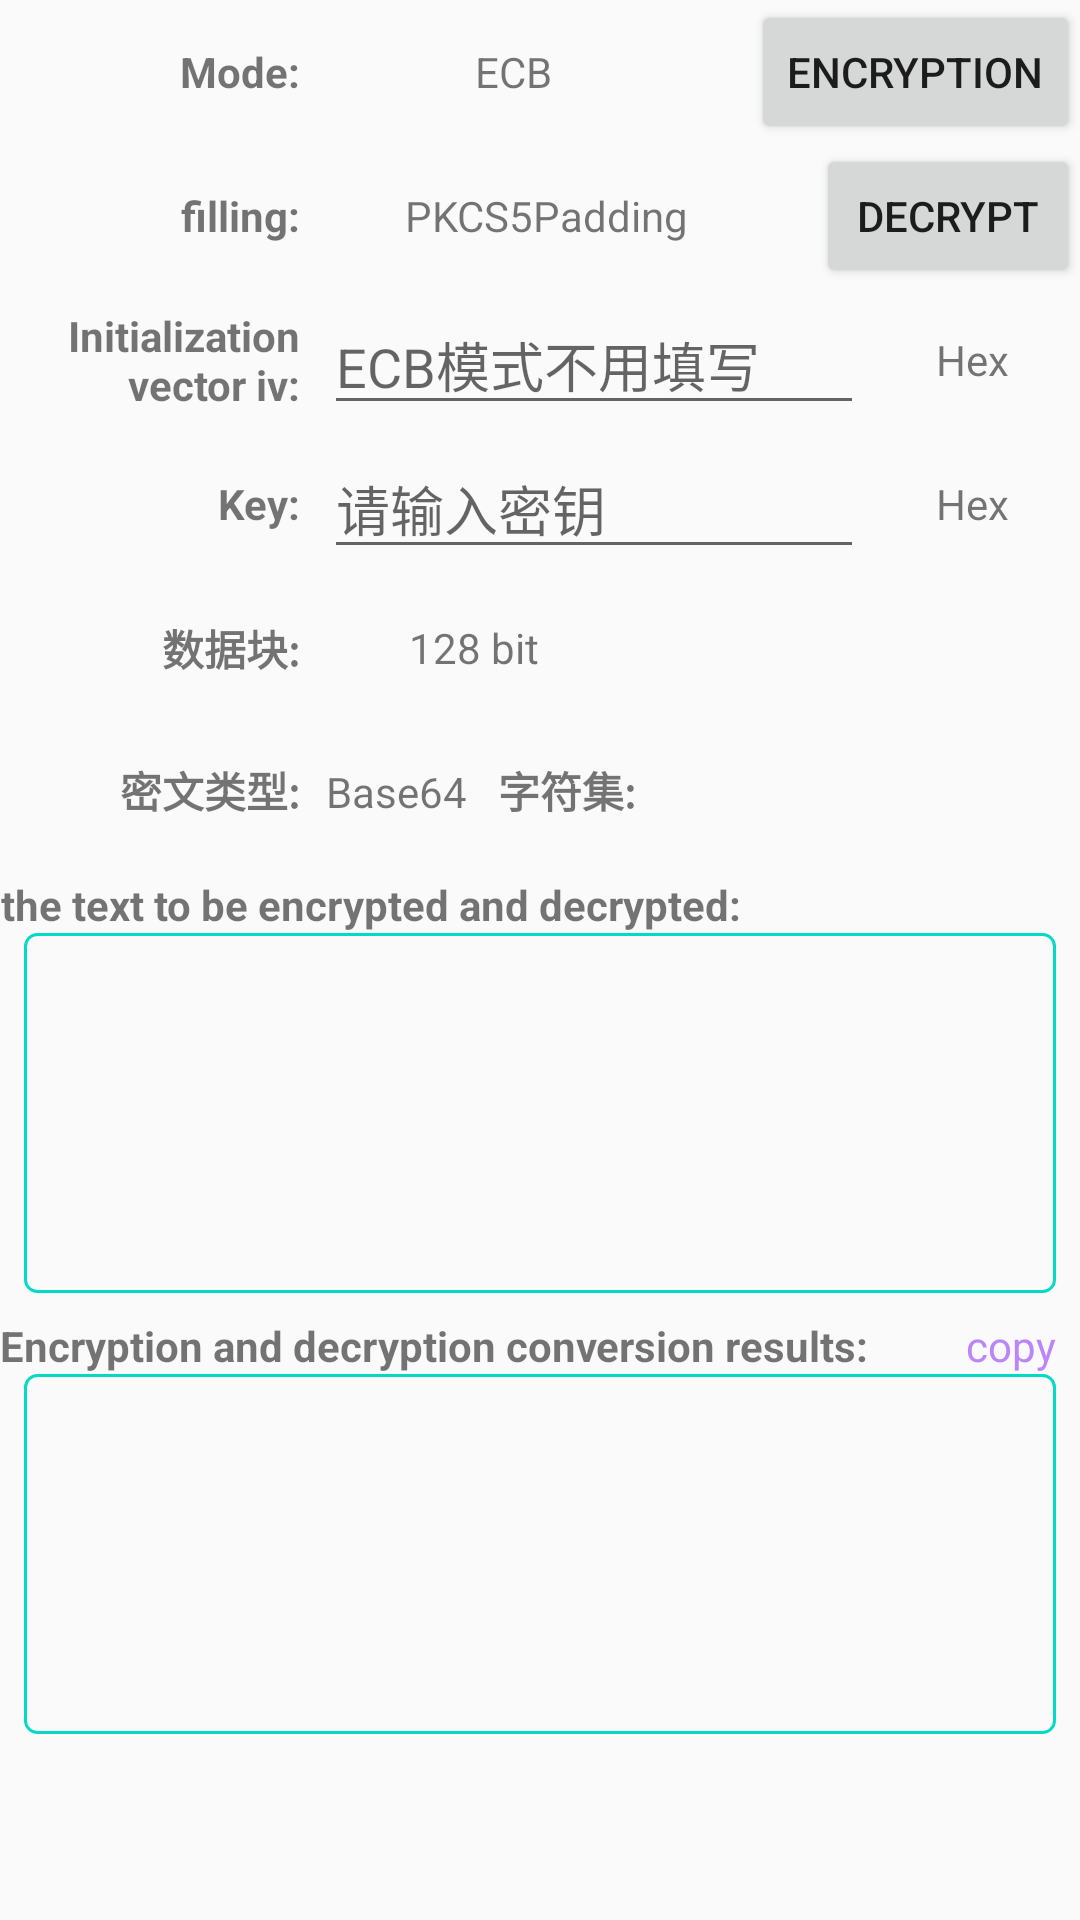

This screen was rendered from an Android layout file. Write that file and the resources it references.
<!-- AndroidManifest.xml: application theme Theme.Cipher -->
<!-- res/layout/activity_crypto.xml -->
<?xml version="1.0" encoding="utf-8"?>
<ScrollView xmlns:android="http://schemas.android.com/apk/res/android"
    xmlns:app="http://schemas.android.com/apk/res-auto"
    xmlns:tools="http://schemas.android.com/tools"
    android:layout_width="match_parent"
    android:layout_height="match_parent"
    android:focusable="true"
    android:focusableInTouchMode="true">

    <LinearLayout
        android:layout_width="match_parent"
        android:layout_height="wrap_content"
        android:focusable="true"
        android:focusableInTouchMode="true"
        android:orientation="vertical">

        <LinearLayout
            android:layout_width="match_parent"
            android:layout_height="wrap_content"
            android:gravity="center_vertical"
            android:orientation="horizontal">

            <TextView
                android:layout_width="100dp"
                android:layout_height="wrap_content"
                android:gravity="end"
                android:text="Mode:"
                android:textStyle="bold" />

            <TextView
                android:id="@+id/mode"
                android:layout_width="0dp"
                android:layout_height="48dp"
                android:layout_marginStart="8dp"
                android:layout_marginEnd="16dp"
                android:layout_weight="1"
                android:gravity="center"
                android:text="@string/ecb"
                app:drawableEndCompat="@drawable/ic_down" />

            <Button
                android:id="@+id/encrypt"
                android:layout_width="wrap_content"
                android:layout_height="wrap_content"
                android:layout_gravity="end"
                android:text="Encryption" />

        </LinearLayout>

        <LinearLayout
            android:layout_width="match_parent"
            android:layout_height="wrap_content"
            android:gravity="center_vertical"
            android:orientation="horizontal">

            <TextView
                android:layout_width="100dp"
                android:layout_height="wrap_content"
                android:gravity="end"
                android:text="filling:"
                android:textStyle="bold" />

            <TextView
                android:id="@+id/padding"
                android:layout_width="0dp"
                android:layout_height="48dp"
                android:layout_marginStart="8dp"
                android:layout_marginEnd="16dp"
                android:layout_weight="1"
                android:gravity="center"
                android:text="@string/pkcs5padding"
                app:drawableEndCompat="@drawable/ic_down" />

            <Button
                android:id="@+id/decrypt"
                android:layout_width="wrap_content"
                android:layout_height="wrap_content"
                android:layout_gravity="end"
                android:text="Decrypt" />

        </LinearLayout>

        <LinearLayout
            android:id="@+id/layout_iv"
            android:layout_width="match_parent"
            android:layout_height="wrap_content"
            android:gravity="center_vertical"
            android:orientation="horizontal">

            <TextView
                android:layout_width="100dp"
                android:layout_height="wrap_content"
                android:gravity="end"
                android:text="@string/label_iv"
                android:textStyle="bold" />

            <EditText
                android:id="@+id/iv"
                android:layout_width="0dp"
                android:layout_height="wrap_content"
                android:layout_marginStart="8dp"
                android:layout_weight="1"
                android:hint="ECB模式不用填写"
                android:lines="1" />

            <TextView
                android:id="@+id/iv_format"
                android:layout_width="72dp"
                android:layout_height="48dp"
                android:gravity="center"
                android:text="@string/hex"
                app:drawableEndCompat="@drawable/ic_down" />

        </LinearLayout>


        <LinearLayout
            android:layout_width="match_parent"
            android:layout_height="wrap_content"
            android:gravity="center_vertical"
            android:orientation="horizontal">

            <TextView
                android:layout_width="100dp"
                android:layout_height="wrap_content"
                android:gravity="end"
                android:text="@string/label_key"
                android:textStyle="bold" />

            <EditText
                android:id="@+id/key"
                android:layout_width="0dp"
                android:layout_height="wrap_content"
                android:layout_marginStart="8dp"
                android:layout_weight="1"
                android:hint="请输入密钥" />

            <TextView
                android:id="@+id/key_format"
                android:layout_width="72dp"
                android:layout_height="48dp"
                android:gravity="center"
                android:text="@string/hex"
                app:drawableEndCompat="@drawable/ic_down" />

        </LinearLayout>

        <LinearLayout
            android:id="@+id/layout_block_size"
            android:layout_width="match_parent"
            android:layout_height="wrap_content"
            android:gravity="center_vertical"
            android:orientation="horizontal">

            <TextView
                android:layout_width="100dp"
                android:layout_height="wrap_content"
                android:gravity="end"
                android:text="数据块:"
                android:textStyle="bold" />

            <TextView
                android:id="@+id/block_size"
                android:layout_width="100dp"
                android:layout_height="48dp"
                android:layout_marginStart="8dp"
                android:gravity="center"
                android:text="@string/bit128"
                app:drawableEndCompat="@drawable/ic_down" />

        </LinearLayout>

        <LinearLayout
            android:layout_width="match_parent"
            android:layout_height="wrap_content"
            android:orientation="horizontal">

            <TextView
                android:layout_width="100dp"
                android:layout_height="wrap_content"
                android:gravity="end"
                android:text="密文类型:"
                android:textStyle="bold" />

            <TextView
                android:id="@+id/encrypted_format"
                android:layout_width="0dp"
                android:layout_height="48dp"
                android:layout_marginStart="8dp"
                android:layout_marginEnd="8dp"
                android:layout_weight="1"
                android:gravity="center"
                android:text="@string/base64"
                app:drawableEndCompat="@drawable/ic_down" />

            <TextView
                android:layout_width="48dp"
                android:layout_height="wrap_content"
                android:gravity="end"
                android:text="字符集:"
                android:textStyle="bold" />

            <TextView
                android:id="@+id/charset"
                android:layout_width="140dp"
                android:layout_height="48dp"
                android:layout_marginStart="8dp"
                android:gravity="center"
                app:drawableEndCompat="@drawable/ic_down"
                tools:text="@string/gb2312" />

        </LinearLayout>

        <TextView
            android:layout_width="wrap_content"
            android:layout_height="wrap_content"
            android:layout_marginTop="4dp"
            android:gravity="end"
            android:text="@string/label_input"
            android:textStyle="bold" />

        <EditText
            android:id="@+id/text"
            android:layout_width="match_parent"
            android:layout_height="wrap_content"
            android:layout_marginStart="8dp"
            android:layout_marginEnd="8dp"
            android:background="@drawable/shape_rectangle"
            android:gravity="start|top"
            android:minHeight="120dp"
            android:padding="4dp" />


        <LinearLayout
            android:layout_width="match_parent"
            android:layout_height="wrap_content"
            android:orientation="horizontal">

            <TextView
                android:layout_width="wrap_content"
                android:layout_height="wrap_content"
                android:layout_marginTop="8dp"
                android:text="@string/label_output"
                android:textStyle="bold" />

            <View
                android:layout_width="0dp"
                android:layout_height="0dp"
                android:layout_weight="1" />

            <TextView
                android:id="@+id/clip"
                android:layout_width="wrap_content"
                android:layout_height="match_parent"
                android:layout_gravity="bottom"
                android:gravity="bottom"
                android:paddingStart="8dp"
                android:paddingEnd="8dp"
                android:text="@string/copy"
                android:textColor="@color/purple_200" />

        </LinearLayout>

        <TextView
            android:id="@+id/after_text"
            android:layout_width="match_parent"
            android:layout_height="wrap_content"
            android:layout_marginStart="8dp"
            android:layout_marginEnd="8dp"
            android:layout_marginBottom="8dp"
            android:background="@drawable/shape_rectangle"
            android:gravity="start|top"
            android:minHeight="120dp"
            android:padding="4dp"
            android:textIsSelectable="true" />

    </LinearLayout>

</ScrollView>
<!-- resources referenced by this layout -->
<resources>
  <!-- drawable shape_rectangle (drawable) -->
  <?xml version="1.0" encoding="utf-8"?>
  <shape xmlns:android="http://schemas.android.com/apk/res/android"
      android:shape="rectangle">
  
      <stroke
          android:width="1dp"
          android:color="@color/teal_200" />
  
      <corners android:radius="4dp" />
  
  </shape>
  <string name="base64">Base64</string>
  <string name="bit128">128 bit</string>
  <string name="copy"> copy</string>
  <string name="ecb">ECB</string>
  <string name="gb2312">GBK/GB2312</string>
  <string name="hex">Hex</string>
  <string name="label_input"> the text to be encrypted and decrypted:</string>
  <string name="label_iv"> Initialization vector iv:</string>
  <string name="label_key">Key:</string>
  <string name="label_output"> Encryption and decryption conversion results:</string>
  <string name="pkcs5padding">PKCS5Padding</string>
  <style name="Theme.Cipher" parent="Theme.AppCompat.DayNight.DarkActionBar">
          
          <item name="colorPrimary">@color/purple_500</item>
          <item name="colorPrimaryVariant">@color/purple_700</item>
          <item name="colorOnPrimary">@color/white</item>
          
          <item name="colorSecondary">@color/teal_200</item>
          <item name="colorSecondaryVariant">@color/teal_700</item>
          <item name="colorOnSecondary">@color/black</item>
          
          <item name="android:statusBarColor" tools:targetApi="l">?attr/colorPrimaryVariant</item>
          
      </style>
  <!-- not gathered from this repository: default colours our renderer supplied (Android Studio template values) -->
  <color name="purple_200">#FFBB86FC</color>
  <color name="purple_500">#FF6200EE</color>
  <color name="purple_700">#FF3700B3</color>
  <color name="teal_200">#FF03DAC5</color>
  <color name="teal_700">#FF018786</color>
  <color name="black">#FF000000</color>
  <color name="white">#FFFFFFFF</color>
</resources>
